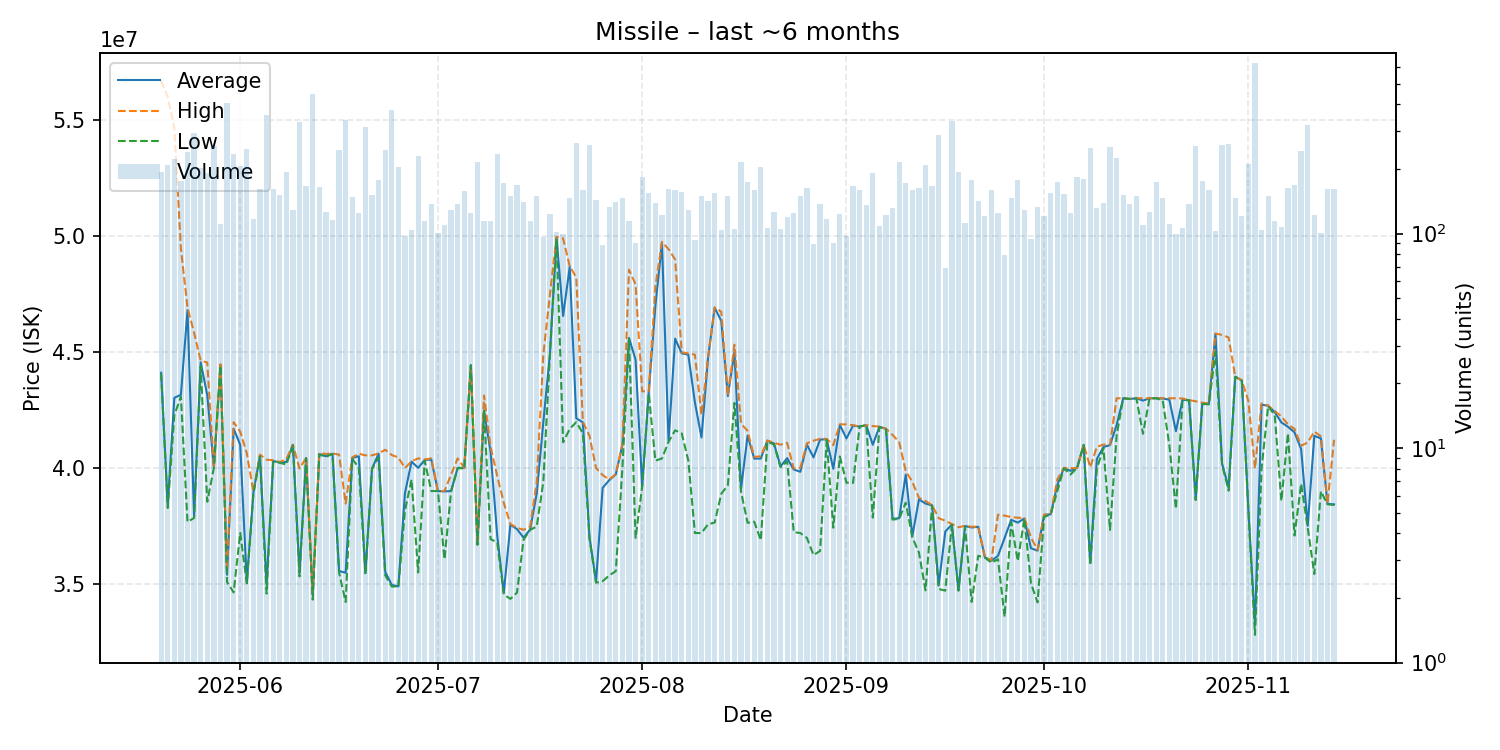

The data file committed next to this chart (first rows):
date, average, highest, lowest, order_count, volume
2025-05-20, 44100000, 56690000, 44060000, 95, 193
2025-05-21, 38375000, 55985000, 38270000, 125, 208
2025-05-22, 43020000, 54660000, 42270000, 126, 223
2025-05-23, 43150000, 49440000, 43070000, 102, 175
2025-05-24, 46800000, 46910000, 37670000, 135, 241
2025-05-25, 37910000, 45820000, 37840000, 159, 295
2025-05-26, 44550000, 44620000, 44380000, 134, 201
2025-05-27, 43130000, 44540000, 38540000, 91, 191
2025-05-28, 40000000, 40000000, 40000000, 102, 257
2025-05-29, 44430000, 44470000, 44400000, 84, 111
2025-05-30, 35390000, 35630000, 35080000, 136, 406
2025-05-31, 41690000, 41970000, 34630000, 129, 234
2025-06-01, 40990000, 41560000, 37200000, 136, 206
2025-06-02, 35060000, 40630000, 35020000, 106, 249
2025-06-03, 38940000, 38960000, 38880000, 102, 117
2025-06-04, 40530000, 40570000, 40490000, 91, 161
2025-06-05, 34960000, 40350000, 34580000, 124, 356
2025-06-06, 40290000, 40330000, 40270000, 114, 161
2025-06-07, 40240000, 40250000, 40220000, 128, 152
2025-06-08, 40250000, 40370000, 40140000, 133, 193
2025-06-09, 40990000, 41000000, 40980000, 84, 129
2025-06-10, 35480000, 39970000, 35320000, 119, 331
2025-06-11, 40420000, 40430000, 40420000, 120, 167
2025-06-12, 34540000, 34600000, 34320000, 125, 446
2025-06-13, 40600000, 40640000, 40580000, 120, 165
2025-06-14, 40500000, 40600000, 40480000, 102, 126
2025-06-15, 40610000, 40620000, 40600000, 101, 116
2025-06-16, 35550000, 40570000, 35485000, 119, 245
2025-06-17, 35480000, 38460000, 34220000, 111, 338
2025-06-18, 40430000, 40450000, 40390000, 94, 148
2025-06-19, 40500000, 40610000, 40000000, 101, 125
2025-06-20, 35460000, 40540000, 35410000, 114, 315
2025-06-21, 39970000, 40540000, 39950000, 126, 152
2025-06-22, 40610000, 40620000, 40445000, 122, 177
2025-06-23, 35520000, 40780000, 35370000, 95, 246
2025-06-24, 34950000, 40550000, 34885000, 109, 376
2025-06-25, 34890000, 40450000, 34880000, 79, 204
2025-06-26, 38910515, 39990000, 38160000, 81, 97
2025-06-27, 40270000, 40280000, 39500000, 87, 104
2025-06-28, 40000000, 40410000, 35490000, 111, 230
2025-06-29, 40340000, 40360000, 40300000, 92, 114
2025-06-30, 40360000, 40410000, 39000000, 80, 137
2025-07-01, 39000000, 39000000, 39000000, 79, 101
2025-07-02, 38985000, 39000000, 36060000, 86, 110
2025-07-03, 39000000, 39700000, 38990000, 97, 129
2025-07-04, 40000000, 40410000, 39990000, 102, 138
2025-07-05, 40000000, 40000000, 39970000, 113, 158
2025-07-06, 44430000, 44430000, 44420000, 93, 124
2025-07-07, 36710000, 36790000, 36680000, 88, 216
2025-07-08, 42480000, 43120000, 42460000, 66, 115
2025-07-09, 40670000, 40900000, 36925000, 80, 114
2025-07-10, 37080000, 39650000, 36790000, 84, 234
2025-07-11, 34610000, 38490000, 34540000, 90, 172
2025-07-12, 37550000, 37580000, 34350000, 105, 149
2025-07-13, 37360000, 37415000, 34620000, 91, 169
2025-07-14, 36990000, 37330000, 36900000, 91, 140
2025-07-15, 37340000, 37470000, 37330000, 73, 115
2025-07-16, 38900000, 39390000, 37470000, 78, 149
2025-07-17, 41975000, 44890000, 39400000, 64, 96
2025-07-18, 44900000, 47470000, 44880000, 90, 123
... 119 more rows
